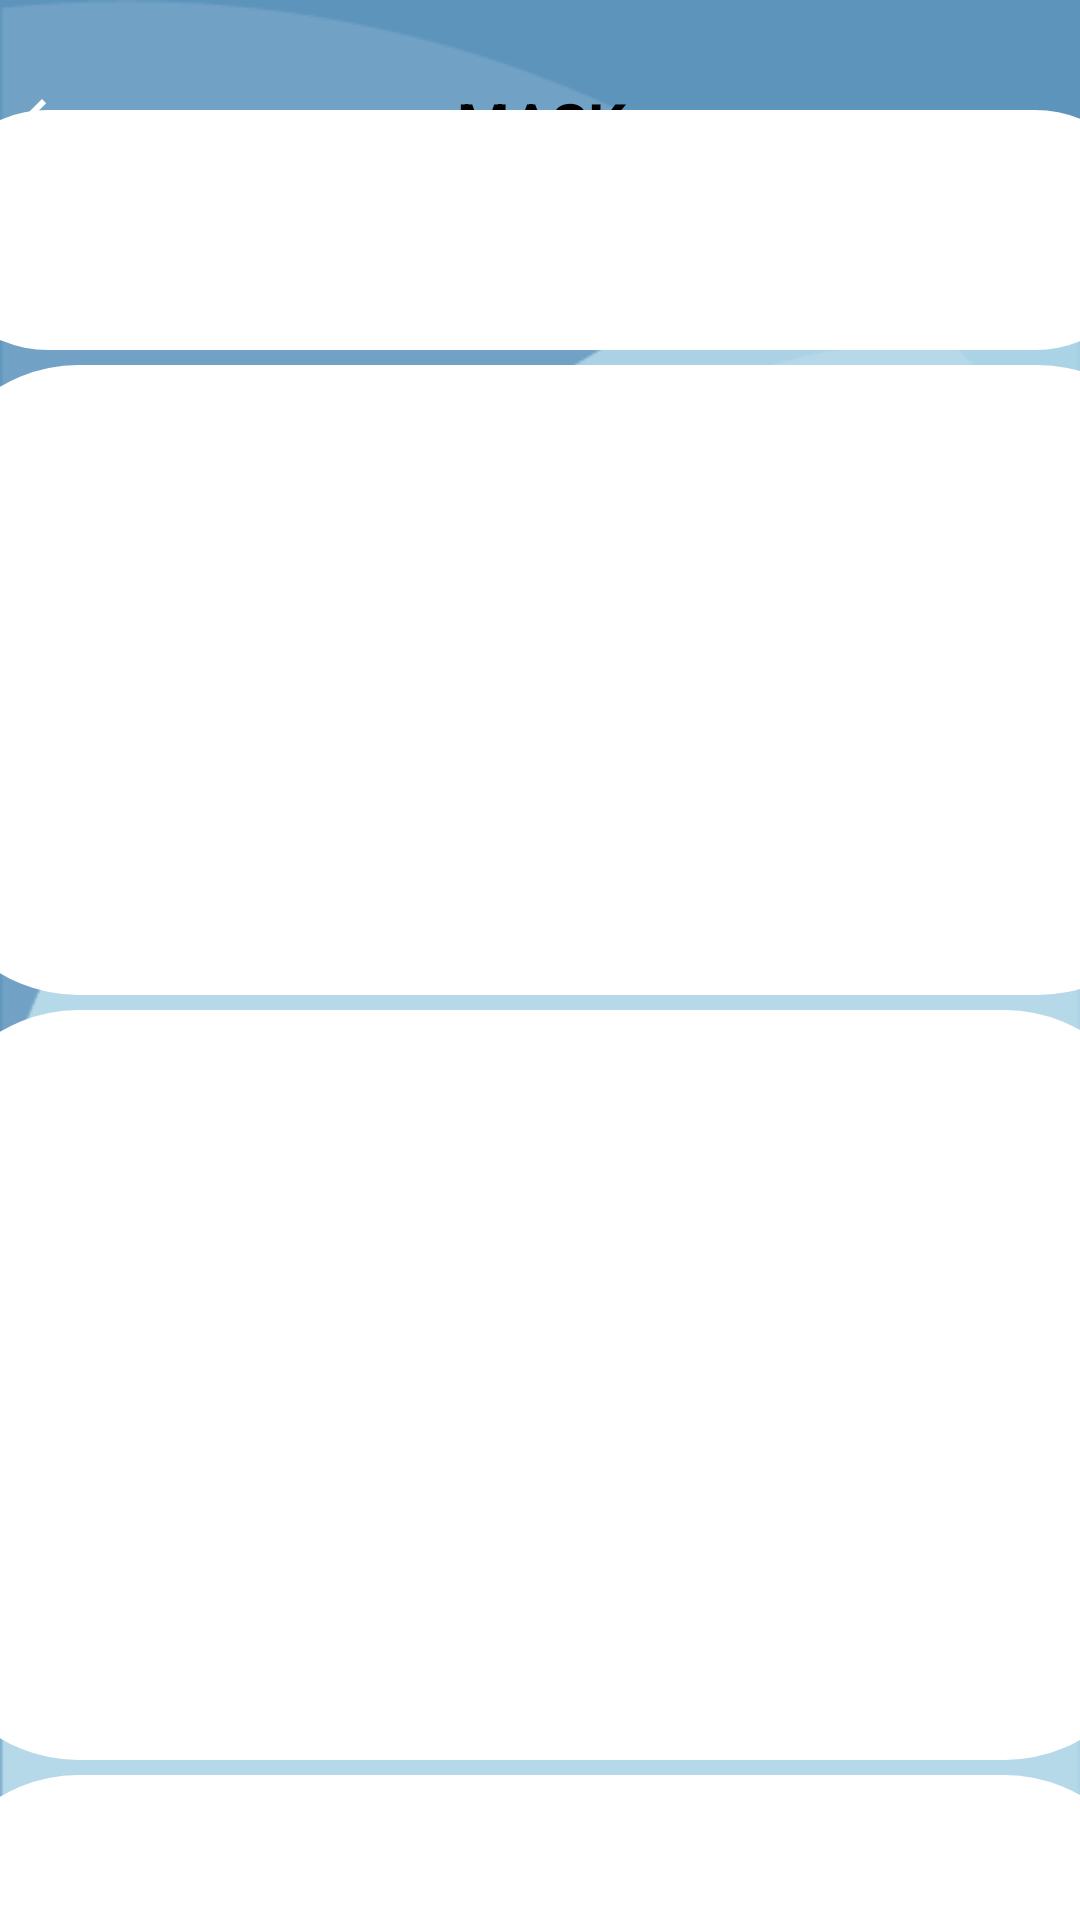

Write the Android layout XML for this screen, with the resource values it uses.
<!-- AndroidManifest.xml: application theme AppTheme -->
<!-- res/layout/activity_mask.xml -->
<?xml version="1.0" encoding="utf-8"?>

<androidx.constraintlayout.widget.ConstraintLayout xmlns:android="http://schemas.android.com/apk/res/android"
    xmlns:app="http://schemas.android.com/apk/res-auto"
    xmlns:tools="http://schemas.android.com/tools"
    android:layout_width="match_parent"
    android:layout_height="match_parent"
    android:background="@drawable/home_activity_background"
    android:backgroundTint="#5D94BC"
    android:backgroundTintMode="screen"
    tools:context=".MaskActivity">

    <androidx.constraintlayout.widget.ConstraintLayout
        android:id="@+id/constraintLayout"
        android:layout_width="409dp"
        android:layout_height="80dp"
        android:layout_marginStart="1dp"
        android:layout_marginTop="1dp"
        android:layout_marginEnd="1dp"
        app:layout_constraintEnd_toEndOf="parent"
        app:layout_constraintStart_toStartOf="parent"
        app:layout_constraintTop_toTopOf="parent">

        <ImageButton
            android:id="@+id/returnButton"
            android:layout_width="44dp"
            android:layout_height="48dp"
            android:layout_marginStart="16dp"
            android:backgroundTint="#00000000"
            app:layout_constraintBottom_toBottomOf="parent"
            app:layout_constraintStart_toStartOf="parent"
            app:layout_constraintTop_toTopOf="parent"
            app:srcCompat="@drawable/abc_vector_test" />

        <TextView
            android:id="@+id/textView2"
            android:layout_width="wrap_content"
            android:layout_height="wrap_content"
            android:text="MASK"
            android:textColor="#000000"
            android:textSize="20sp"
            android:textStyle="bold"
            app:layout_constraintBottom_toBottomOf="parent"
            app:layout_constraintEnd_toEndOf="parent"
            app:layout_constraintStart_toStartOf="parent"
            app:layout_constraintTop_toTopOf="parent" />
    </androidx.constraintlayout.widget.ConstraintLayout>

    <ScrollView
        android:layout_width="409dp"
        android:layout_height="648dp"
        android:layout_marginStart="1dp"
        android:layout_marginEnd="1dp"
        android:scrollbarStyle="insideOverlay"
        app:layout_constraintBottom_toBottomOf="parent"
        app:layout_constraintEnd_toEndOf="parent"
        app:layout_constraintStart_toStartOf="parent"
        app:layout_constraintTop_toBottomOf="@+id/constraintLayout">

        <LinearLayout
            android:layout_width="match_parent"
            android:layout_height="wrap_content"
            android:orientation="vertical">

            <TextView
                android:id="@+id/timeView"
                android:layout_width="match_parent"
                android:layout_height="80dp"
                android:background="@drawable/white_round_button"
                android:gravity="center"
                android:textColor="#000000"
                android:textSize="18sp"
                android:textStyle="bold" />

            <ImageView
                android:id="@+id/maskView"
                android:layout_width="420dp"
                android:layout_height="220dp"
                android:paddingTop="5dp"
                android:paddingBottom="5dp"
                android:scaleType="fitCenter"
                app:srcCompat="@drawable/white_round_button" />

            <androidx.constraintlayout.widget.ConstraintLayout
                android:id="@+id/linearLayout"
                android:layout_width="match_parent"
                android:layout_height="wrap_content"
                android:background="@drawable/white_round_button">

                <ImageView
                    android:id="@+id/imageView3"
                    android:layout_width="wrap_content"
                    android:layout_height="35dp"
                    android:paddingTop="10dp"
                    android:visibility="invisible"
                    app:layout_constraintEnd_toEndOf="parent"
                    app:layout_constraintStart_toStartOf="parent"
                    app:layout_constraintTop_toTopOf="parent"
                    app:srcCompat="@drawable/mask_wear_time" />

                <TableLayout
                    android:id="@+id/TableLayout"
                    android:layout_width="match_parent"
                    android:layout_height="50dp"
                    android:layout_marginStart="20dp"
                    android:layout_marginTop="30dp"
                    android:layout_marginEnd="20dp"
                    app:layout_constraintEnd_toEndOf="parent"
                    app:layout_constraintStart_toStartOf="parent"
                    app:layout_constraintTop_toBottomOf="@+id/imageView3">

                </TableLayout>

                <ImageView
                    android:id="@+id/timeBarView"
                    android:layout_width="375dp"
                    android:layout_height="wrap_content"
                    android:layout_marginStart="30dp"
                    android:layout_marginEnd="30dp"
                    android:scaleType="fitCenter"
                    android:visibility="invisible"
                    app:layout_constraintEnd_toEndOf="parent"
                    app:layout_constraintStart_toStartOf="parent"
                    app:layout_constraintTop_toBottomOf="@+id/TableLayout"
                    app:srcCompat="@drawable/time_bar" />


            </androidx.constraintlayout.widget.ConstraintLayout>

            <androidx.constraintlayout.widget.ConstraintLayout
                android:layout_width="match_parent"
                android:layout_height="match_parent"
                android:layout_marginTop="5dp"
                android:background="@drawable/white_round_button">

                <ImageView
                    android:id="@+id/weekTitleView"
                    android:layout_width="wrap_content"
                    android:layout_height="65dp"
                    android:layout_marginTop="20dp"
                    android:visibility="invisible"
                    app:layout_constraintEnd_toEndOf="parent"
                    app:layout_constraintStart_toStartOf="parent"
                    app:layout_constraintTop_toTopOf="parent"
                    app:srcCompat="@drawable/week_mask_wear_time" />

                <TableLayout
                    android:id="@+id/TableLayout2"
                    android:layout_width="320dp"
                    android:layout_height="180dp"
                    android:gravity="center"
                    app:layout_constraintEnd_toEndOf="parent"
                    app:layout_constraintStart_toStartOf="parent"
                    app:layout_constraintTop_toBottomOf="@+id/weekTitleView"></TableLayout>

                <ImageView
                    android:id="@+id/timeBar2"
                    android:layout_width="325dp"
                    android:layout_height="50dp"
                    android:visibility="invisible"
                    app:layout_constraintEnd_toEndOf="parent"
                    app:layout_constraintStart_toStartOf="parent"
                    app:layout_constraintTop_toBottomOf="@+id/TableLayout2"
                    app:srcCompat="@drawable/time_bar" />

                <TextView
                    android:id="@+id/dayView"
                    android:layout_width="wrap_content"
                    android:layout_height="wrap_content"
                    android:layout_marginTop="8dp"
                    android:gravity="center"
                    android:textColor="#000000"
                    android:textSize="15sp"
                    app:layout_constraintEnd_toStartOf="@id/TableLayout2"
                    app:layout_constraintStart_toStartOf="parent"
                    app:layout_constraintTop_toTopOf="@+id/TableLayout2"
                    app:lineHeight="28dp" />
            </androidx.constraintlayout.widget.ConstraintLayout>

        </LinearLayout>
    </ScrollView>
</androidx.constraintlayout.widget.ConstraintLayout>
<!-- resources referenced by this layout -->
<resources>
  <!-- drawable home_activity_background: png bitmap (drawable-v24, 9791 bytes) -->
  <!-- drawable mask_wear_time: png bitmap (drawable-v24, 4025 bytes) -->
  <!-- drawable time_bar: png bitmap (drawable-v24, 4310 bytes) -->
  <!-- drawable week_mask_wear_time: png bitmap (drawable-v24, 8992 bytes) -->
  <!-- drawable white_round_button (drawable-v24) -->
  <?xml version="1.0" encoding="utf-8"?>
  
  <shape xmlns:android="http://schemas.android.com/apk/res/android">
      <solid android:color="#ffffff" />
  
      <corners android:radius="50dp" />
  </shape>
  <style name="AppTheme" parent="Theme.AppCompat.Light.DarkActionBar">
          
          <item name="colorPrimary">@color/colorPrimary</item>
          <item name="colorPrimaryDark">#ff65C6E5</item>
          <item name="colorAccent">@color/colorAccent</item>
          
          <item name="windowActionBar">false</item>
          <item name="windowNoTitle">true</item>
  
      </style>
  <!-- not gathered from this repository: default colours our renderer supplied (Android Studio template values) -->
  <color name="colorPrimary">#FF6200EE</color>
  <color name="colorAccent">#FF03DAC5</color>
</resources>
